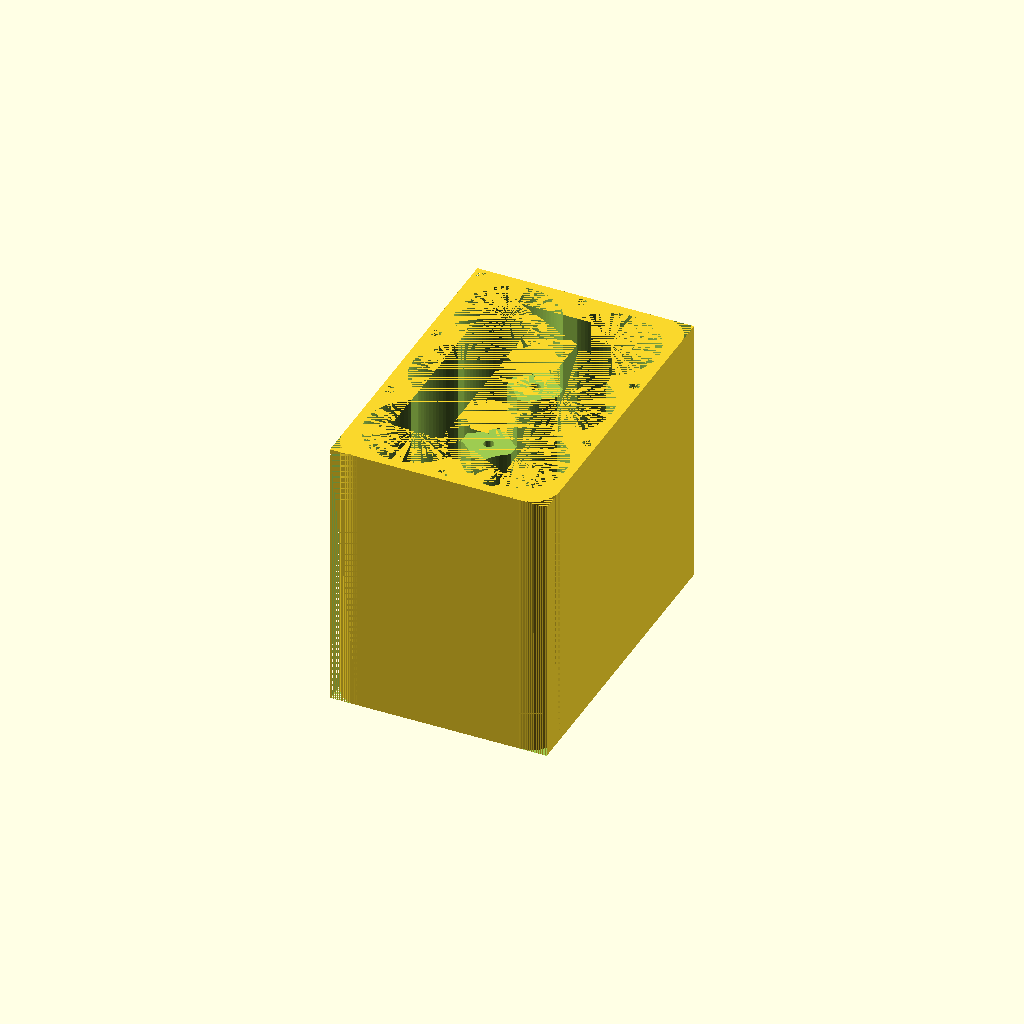
Cell 1: the model at its default parameters.
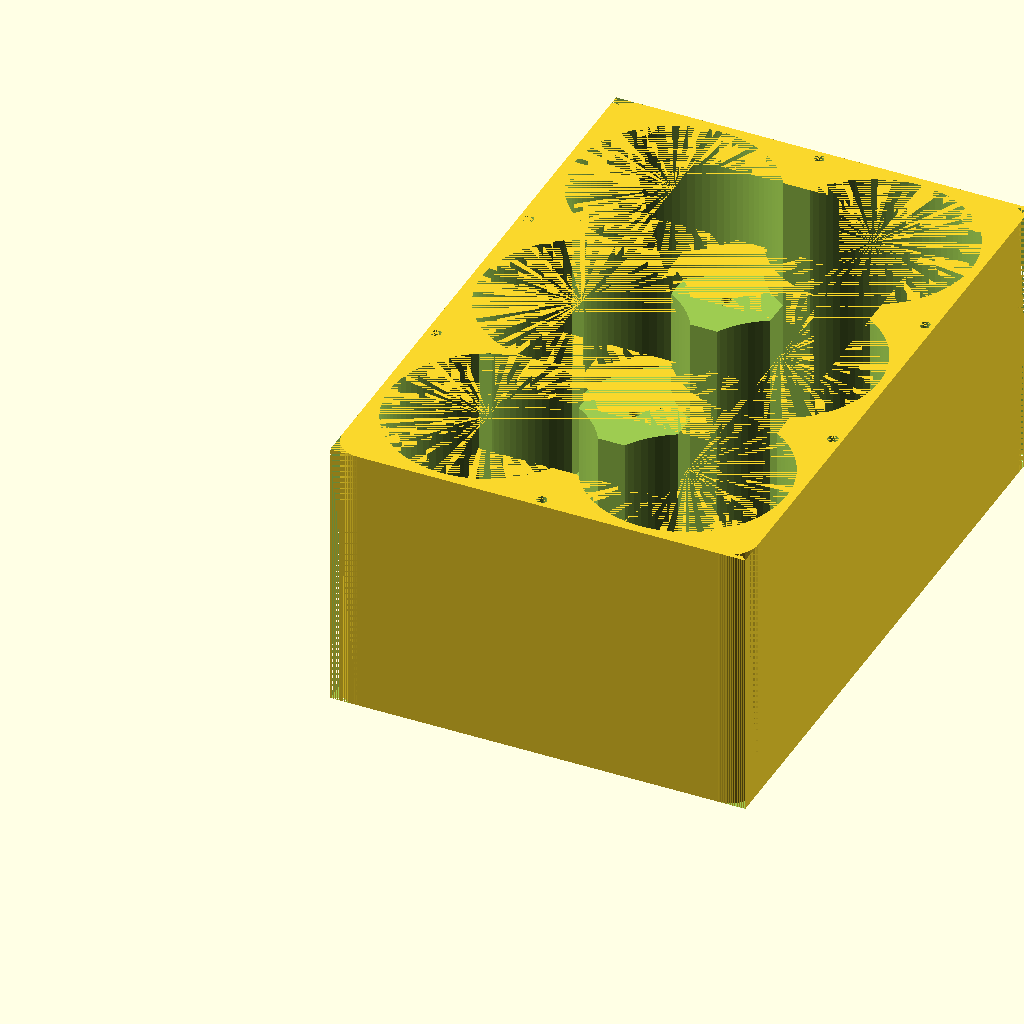
Cell 2: the same model with cellSize = 65.
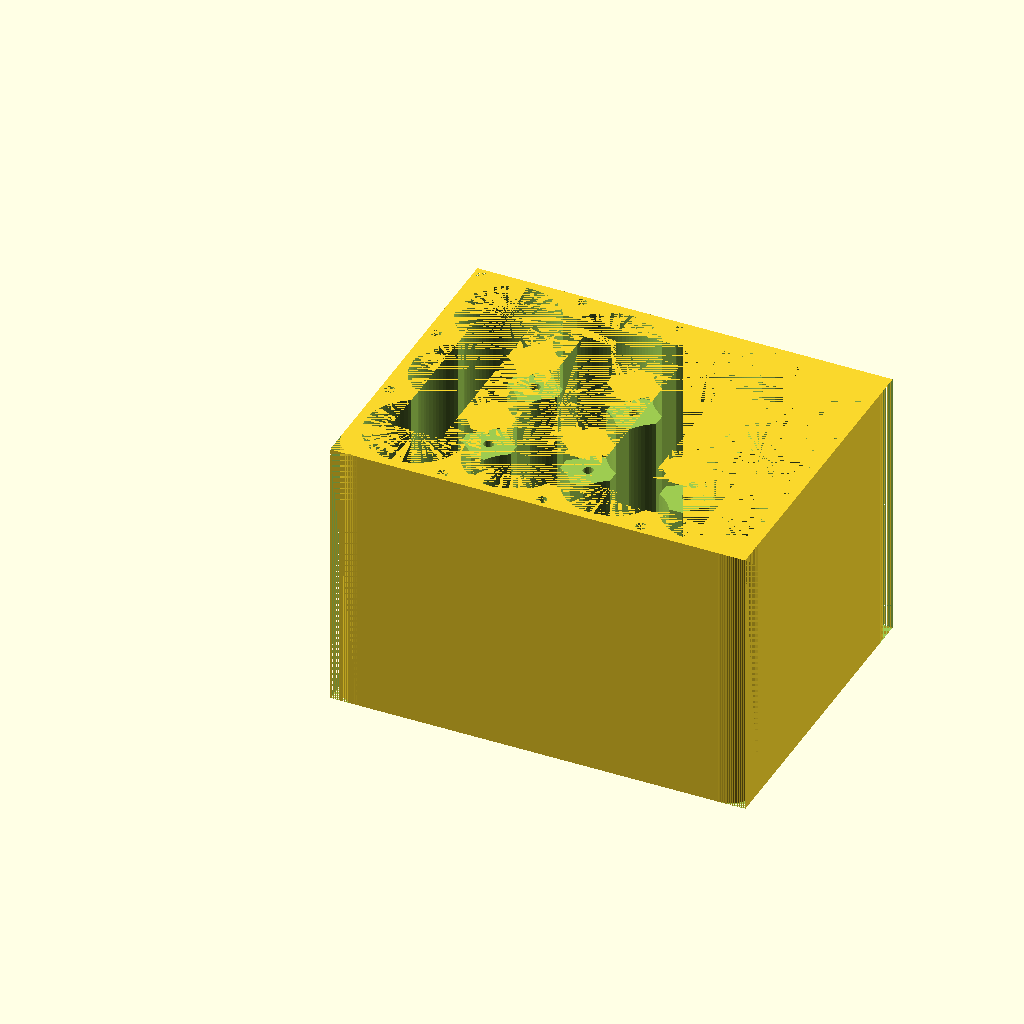
Cell 3: the same model with numberCellLength = 4.
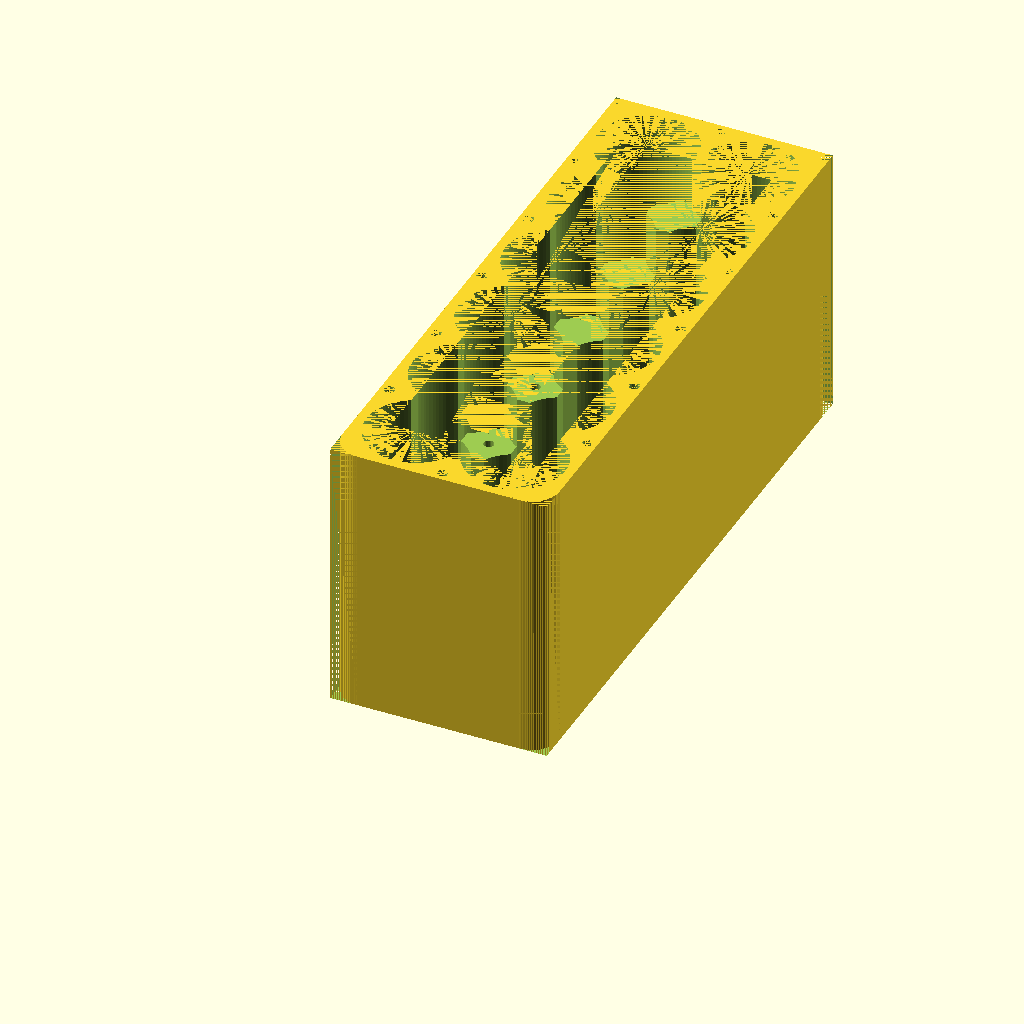
Cell 4: the same model with numberCellWidth = 6.
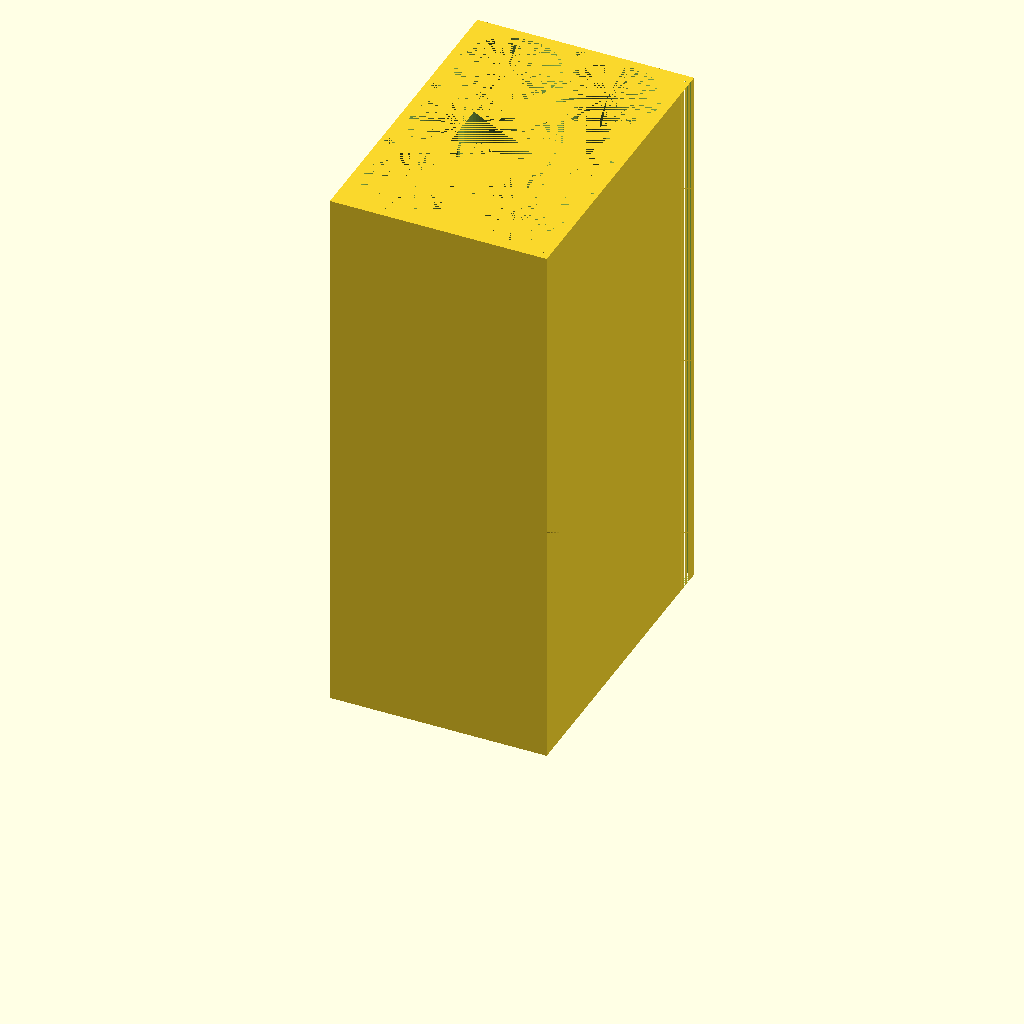
Cell 5: the same model with height = 180.
One fixed orthographic camera (rotation 55°, 0°, 25°; colour scheme Cornfield) for every cell.
The OpenSCAD source (inputs/thingiverse/files/thing-1730018/files/capbank.scad):

cellSize = 32.5;
cellHeight = 80;
numberCellLength = 2; // this is along the x dim
numberCellWidth = 3; // this is along the y dim
height = 90; // total enclosure height excluding the lid
buffer = 3; // the wall thickness
xBankLength = 2*buffer + numberCellLength*cellSize;
yBankLength = 2*buffer + numberCellWidth*cellSize;
screwSize = 3.4;
screwLength = 10;

module constructBase(){
  // draw the shape out, cut the corners, cut screw holes
  difference(){
      cube([xBankLength, yBankLength, height]);
      cube([3*buffer, 3*buffer, height]);
      translate([xBankLength - 3*buffer, 0, 0])
        cube([3*buffer, 3*buffer, height]);
      translate([xBankLength - 3*buffer, yBankLength - 3*buffer, 0])
        cube([3*buffer, 3*buffer, height]);
      translate([0, yBankLength - 3*buffer, 0])
        cube([3*buffer,3*buffer,height]);
      screwTapping(); // screws are cut before the corners are filled back in
    }

    // replace the cut corners with rounded corners
    translate([3*buffer, 3*buffer, 0])
      cylinder(r = 3*buffer, height);
    translate([xBankLength - 3*buffer, 3*buffer, 0])
      cylinder(r=3*buffer, height);
    translate([3*buffer, yBankLength-3*buffer, 0])
      cylinder(r=3*buffer, height);
    translate([xBankLength - 3*buffer, yBankLength - 3*buffer, 0])
      cylinder(r=3*buffer, height);
}

module cellConstructor(){
  for(x = [0:numberCellWidth - 1]){
    for(y = [0:numberCellLength - 1]){
      translate([buffer + (cellSize/2) + (cellSize*y), buffer + (cellSize/2) + (cellSize*x), buffer])
        cylinder(h = height-buffer, d = cellSize, $fn = 90);
    }
  }
}

module supportSkeletize(){
  // this cuts away extra areas inside the center posts
  for(x = [1:numberCellWidth-1]){
    for(y = [1:numberCellLength-1]){
      translate([buffer + cellSize + (cellSize*(y-1)), buffer + cellSize + (cellSize*(x-1)), buffer])
      cylinder(h = cellHeight - buffer - screwLength, d = (cellSize/2)*0.70);
    }
  }

  // these two cut away the thin round walls between the cells
  for(x = [0:numberCellLength-1]){
    translate([buffer + cellSize/4 + cellSize*x, buffer + cellSize/2, buffer])
    cube([cellSize/2, yBankLength - 2*buffer - cellSize, height - buffer]);
  }

  for(y = [0:numberCellWidth-1]){
    translate([buffer + cellSize/2, buffer + cellSize/4 + cellSize*y, buffer])
    cube([xBankLength - 2*buffer - cellSize, cellSize/2, height - buffer]);
  }

  // this lowers the center posts down for mounting things
  translate([buffer + cellSize/2, buffer + cellSize/2, cellHeight])
  cube([xBankLength - 2*buffer - cellSize, yBankLength - 2*buffer - cellSize, height - cellHeight]);
}

module screwTapping(){
  // these add the exterior screws
  for(x=[0:numberCellLength-1]){
    translate([buffer+cellSize+(cellSize*x),buffer,height-screwLength])
    cylinder(h = screwLength, d = screwSize, $fn = 20);
    translate([buffer+cellSize+(cellSize*x),yBankLength-buffer,height-screwLength])
    cylinder(h = screwLength, d = screwSize, $fn = 20);
  }

  for(y=[0:numberCellWidth-1]){
    translate([buffer,buffer+cellSize+(cellSize*y),height-screwLength])
    cylinder(h = screwLength, d = screwSize, $fn = 20);
    translate([xBankLength-buffer,buffer+cellSize+(cellSize*y),height-screwLength])
    cylinder(h = screwLength, d = screwSize, $fn = 20);
  }

  // this adds interior screw holes in the posts
  for(x = [1:numberCellLength]){
    for(y = [1:numberCellWidth]){
      translate([buffer + cellSize + (cellSize*(y-1)), buffer + cellSize + (cellSize*(x-1)), buffer + cellHeight - screwLength])
      cylinder(h = screwLength, d = screwSize, $fn = 20);
    }
  }
}

// Final Assembly!

difference(){
  constructBase();
  supportSkeletize();
  cellConstructor();
}
Customizer parameters (derived from the source; name, type, default, range or options):
cellSize: number, default 32.5
cellHeight: number, default 80
numberCellLength: number, default 2
numberCellWidth: number, default 3
height: number, default 90
buffer: number, default 3
screwSize: number, default 3.4
screwLength: number, default 10
